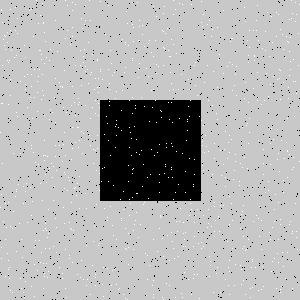

The data file committed next to this chart (first rows):
Type, X, Y
Salt, 157, 152
Salt, 171, 232
Salt, 93, 149
Salt, 129, 100
Salt, 252, 261
Salt, 198, 243
Salt, 112, 270
Salt, 175, 9
Salt, 124, 72
Salt, 78, 104
Salt, 153, 294
Salt, 285, 57
Salt, 181, 74
Salt, 253, 221
Salt, 138, 77
Salt, 162, 297
Salt, 167, 235
Salt, 72, 127
Salt, 75, 187
Salt, 201, 242
Salt, 202, 165
Salt, 172, 146
Salt, 201, 120
Salt, 111, 285
Salt, 178, 184
Salt, 75, 65
Salt, 79, 208
Salt, 166, 283
Salt, 293, 81
Salt, 199, 116
Salt, 34, 296
Salt, 85, 193
Salt, 242, 127
Salt, 90, 74
Salt, 49, 100
Salt, 229, 152
Salt, 156, 64
Salt, 72, 86
Salt, 132, 169
Salt, 77, 127
Salt, 119, 288
Salt, 198, 231
Salt, 48, 233
Salt, 66, 297
Salt, 203, 125
Salt, 217, 119
Salt, 234, 85
Salt, 290, 61
Salt, 151, 149
Salt, 183, 233
Salt, 208, 100
Salt, 269, 138
Salt, 92, 107
Salt, 31, 215
Salt, 16, 55
Salt, 49, 100
Salt, 155, 40
Salt, 74, 188
Salt, 185, 171
Salt, 34, 247
... 1,740 more rows
